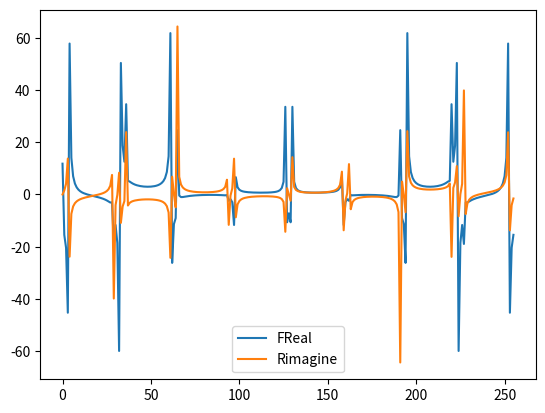

Generate this figure with matplotlib:
import numpy as np
import random as rnd
import matplotlib.pyplot as plt


def create_harmon():
    harmon = [0 for _ in range(vidlik_number)]
    for i in range(number_of_harmonics):
        A = rnd.uniform(min_number, max_number)
        Fi = rnd.uniform(min_number, max_number)
        for t in range(vidlik_number):
            harmon[t] += A*np.sin(frequency/number_of_harmonics*t*i + Fi)
    return harmon


def get_Fourier(x):
    N = len(x)
    FReal = []
    Fimagine = []
    for p in range(N):
        FReal.append(0)
        Fimagine.append(0)
        for k in range(N):
            FReal[p] += x[k]*np.cos(-2*np.pi*p*k/N)
            Fimagine[p] += x[k]*np.sin(-2*np.pi*p*k/N)
    return FReal, Fimagine

number_of_harmonics = 10
vidlik_number = 256
frequency = 1500
min_number = 0
max_number = 1

x_t = create_harmon()

(FR, Fi) = get_Fourier(x_t)

plt.plot(range(vidlik_number), FR, label='FReal')
plt.plot(range(vidlik_number), Fi, label='Rimagine')
plt.legend()
plt.show()
